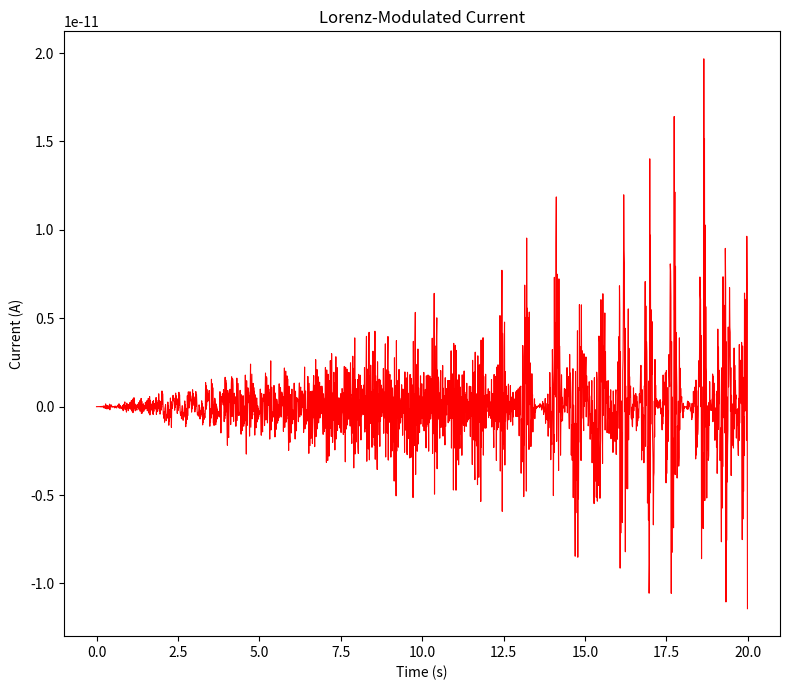

Recreate this plot in Python.
import numpy as np
import matplotlib.pyplot as plt

# ======================
# 1. 定义Lorenz系统微分方程
# ======================
def lorenz_system(t, state, sigma, rho, beta):
    x, y, z = state
    dx = sigma * (y - x)
    dy = x * (rho - z) - y
    dz = x * y - beta * z
    return np.array([dx, dy, dz])

# ======================
# 2. 四阶龙格-库塔法求解
# ======================
def runge_kutta_4(func, t_span, y0, dt, params):
    t = np.arange(t_span[0], t_span[1], dt)
    y = np.zeros((len(t), len(y0)))
    y[0] = y0
    for i in range(1, len(t)):
        k1 = func(t[i-1], y[i-1], *params) * dt
        k2 = func(t[i-1] + dt/2, y[i-1] + k1/2, *params) * dt
        k3 = func(t[i-1] + dt/2, y[i-1] + k2/2, *params) * dt
        k4 = func(t[i-1] + dt, y[i-1] + k3, *params) * dt
        y[i] = y[i-1] + (k1 + 2*k2 + 2*k3 + k4) / 6
    return t, y

# ======================
# 3. 参数设置与求解
# ======================
# Lorenz系统参数 (经典混沌参数)
sigma, rho, beta = 10.0, 28.0, 8.0/3.0

# 初始条件和时间设置
y0 = [1.0, 1.0, 1.0]  # 初始状态[x, y, z]
t_span = [0, 20]      # 时间范围
dt = 0.01             # 时间步长

# 求解Lorenz系统
t, states = runge_kutta_4(lorenz_system, t_span, y0, dt, (sigma, rho, beta))
x, y, z = states.T  # 解包状态变量

# ======================
# 4. 混沌调制电流生成
# ======================
# 载波信号参数
f_carrier = 50          # 载波频率 (Hz)
carrier_amp = 1.0       # 载波幅度

# 生成载波信号
carrier = carrier_amp * np.sin(2 * np.pi * f_carrier * t)

# 调制过程：用Lorenz系统的x分量调制载波幅度
modulated_current = x * carrier

# ======================
# 5. 可视化
# ======================
plt.figure(figsize=(8, 7))



# (3) 混沌调制电流

plt.plot(t, modulated_current, 'r', linewidth=0.8)
plt.title("Lorenz-Modulated Current")
plt.xlabel("Time (s)")
plt.ylabel("Current (A)")

plt.tight_layout()
plt.show()
